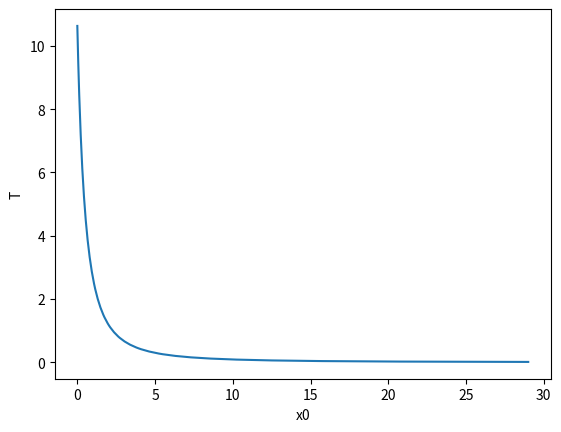

The script that saved this image:
#oscillatore armonico

import numpy as np
import matplotlib.pyplot as plt
from scipy import integrate

def V_func(x,k):
    return k*x**6

k=1
m=10
cost = np.sqrt(8*m)

x0=np.empty(0) #punto da cui parte
T=np.empty(0) #periodo

for i in np.arange(1,30,0.001):
    x0=np.append(x0,i)
    x=np.arange(0,i,0.001)
    V0=V_func(i,k)
    V=V_func(x,k)
    T=np.append(T,cost*integrate.simpson(1/np.sqrt(V0-V),x))

plt.plot(x[:len(T)],T)
plt.xlabel('x0')
plt.ylabel('T')
plt.show()
